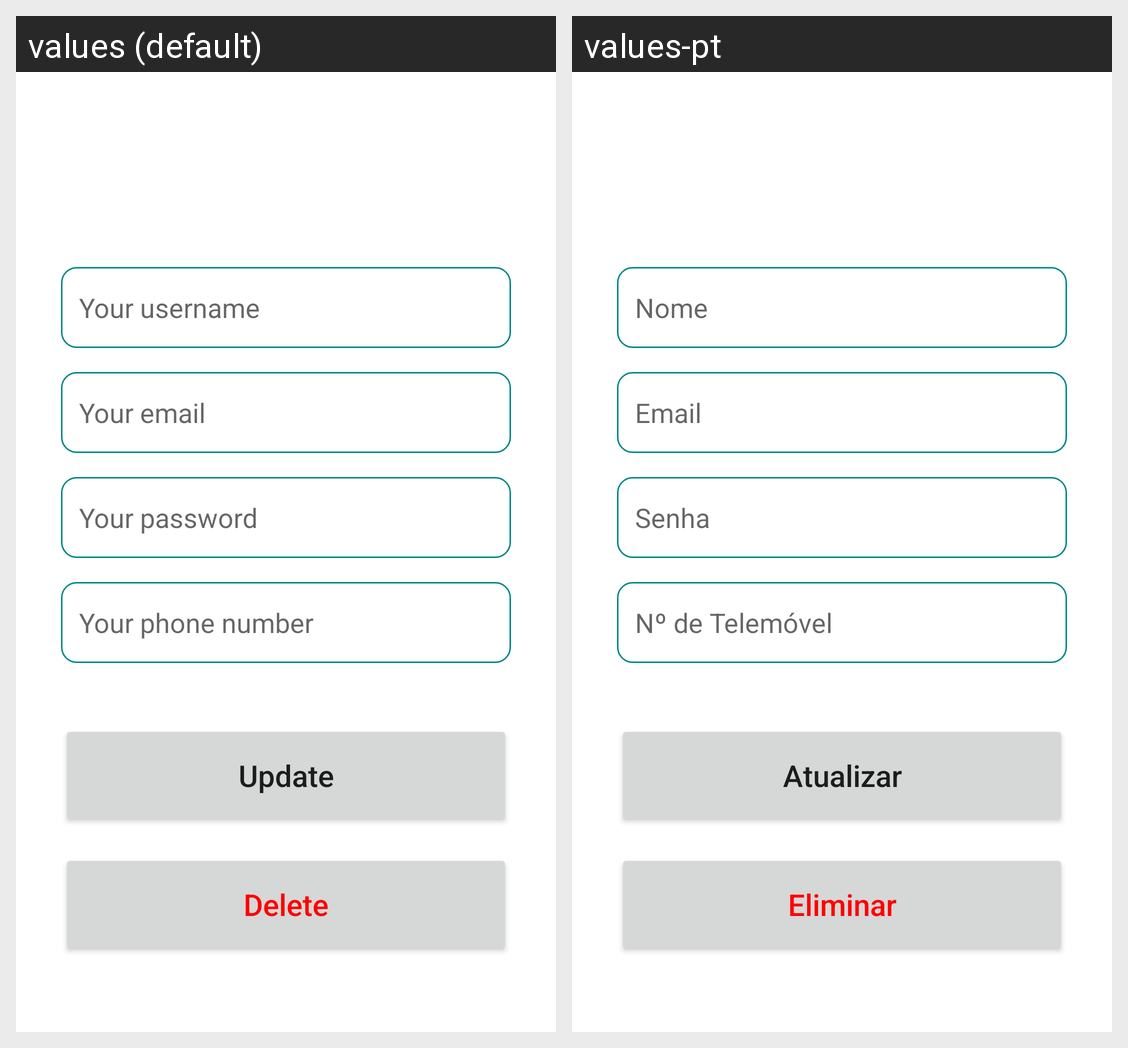

The Android screen above is rendered under two locales of the same app. Produce the string resources it draws, with the default and per-locale values.
Android screen res/layout/activity_user_update.xml rendered under 2 locales, left to right: values (default), values-pt. Device: Nexus 5 (rendered at 1080×1920; each locale shown at half size, 540×960, under a caption strip naming it); theme Theme.ProjetoPAM.
Strings drawn on this screen, with the default value and each locale's value (text and hints the layout hard-codes, and strings that could not be matched under every locale, appear in the picture but are not listed):

insertUsername
  values: Your username
  values-pt: Nome

insertEmail
  values: Your email
  values-pt: Email

insertPassword
  values: Your password
  values-pt: Senha

insertPhoneNumber
  values: Your phone number
  values-pt: Nº de Telemóvel

bookBtnUpdate
  values: Update
  values-pt: Atualizar

bookBtnDelete
  values: Delete
  values-pt: Eliminar
